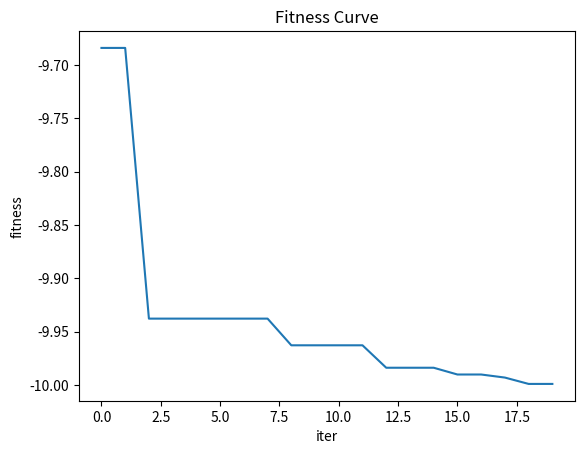

This figure's Python source:
import numpy as np
import matplotlib.pyplot as plt
from mpl_toolkits.mplot3d import Axes3D

INF = 1e5


def plot_cost_func():
    """画出适应度函数"""
    fig = plt.figure()
    ax = Axes3D(fig)
    X = np.arange(-4, 4, 0.25)
    Y = np.arange(-4, 4, 0.25)
    X, Y = np.meshgrid(X, Y)
    Z = (X ** 2 + Y ** 2) - 10
    ax.plot_surface(X, Y, Z, rstride=1, cstride=1, cmap='rainbow')
    plt.show()


def fitness(x):
    return x[0] ** 2 + x[1] ** 2 - 10


class PSOSolver(object):
    def __init__(self, n_iter, weight=0.5, c1=2, c2=2, n_particle=5):
        self.n_iter = n_iter
        self.weight = weight
        self.c1 = c1
        self.c2 = c2
        self.n_particle = n_particle
        self.gbest = np.random.rand(2)
        # gbest 对应的函数值
        self.gbest_fit = fitness(self.gbest)
        # 将位置初始化到 [-5, 5]
        self.location = 10 * np.random.rand(n_particle, 2) - 5
        # 将速度初始化到 [-1, 1]
        self.velocity = 2 * np.random.rand(n_particle, 2) - 1
        self.pbest_fit = np.tile(INF, n_particle)
        self.pbest = np.zeros((n_particle, 2))
        # 记录每一步的最优值
        self.best_fitness = []

    def new_velocity(self, i):
        r = np.random.rand(2, 2)
        v = self.velocity[i]
        x = self.location[i]
        pbest = self.pbest[i]
        return self.weight * v + self.c1 * r[0] * (pbest - x) + \
               self.c2 * r[1] * (self.gbest - x)

    def solve(self):
        for it in range(self.n_iter):
            for i in range(self.n_particle):
                v = self.new_velocity(i)
                x = self.location[i] + v
                fit_i = fitness(x)
                if fit_i < self.pbest_fit[i]:
                    self.pbest_fit[i] = fit_i
                    self.pbest[i] = x
                    if fit_i < self.gbest_fit:
                        self.gbest_fit = fit_i
                        self.gbest = x
                self.velocity[i] = v
                self.location[i] = x
            self.best_fitness.append(self.gbest_fit)


if __name__ == '__main__':
    plot_cost_func()
    n_iter = 20
    s = PSOSolver(n_iter)
    s.solve()
    print(s.gbest_fit)
    plt.title("Fitness Curve")
    plt.xlabel("iter")
    plt.ylabel("fitness")
    plt.plot(np.arange(n_iter), np.array(s.best_fitness))
    plt.show()
